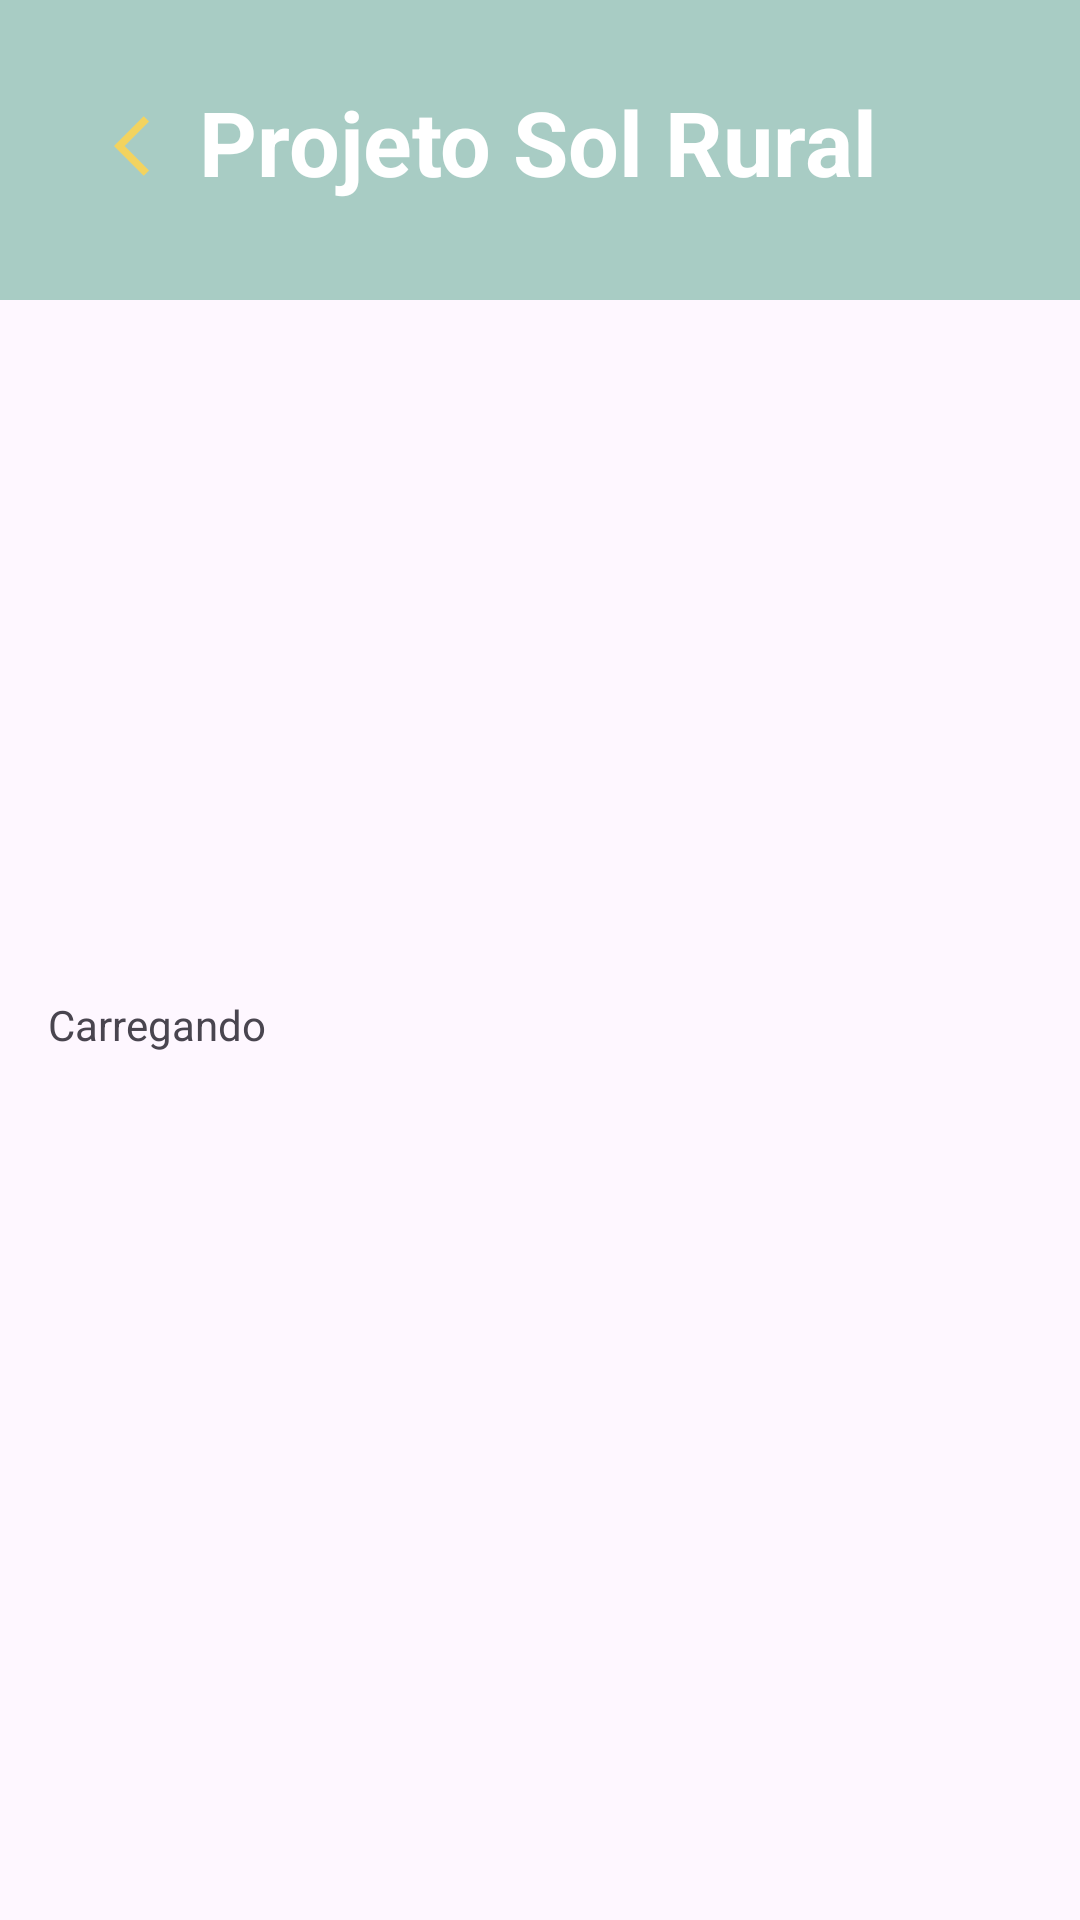

Write the Android layout XML for this screen, with the resource values it uses.
<!-- AndroidManifest.xml: application theme Theme.SolRural -->
<!-- res/layout/activity_ler_sobre.xml -->
<androidx.constraintlayout.widget.ConstraintLayout
    xmlns:android="http://schemas.android.com/apk/res/android"
    xmlns:app="http://schemas.android.com/apk/res-auto"
    xmlns:tools="http://schemas.android.com/tools"
    android:layout_width="match_parent"
    android:layout_height="match_parent">

    <View
        android:id="@+id/topBar"
        android:layout_width="0dp"
        android:layout_height="100dp"
        android:background="@color/verde_pastel"
        app:layout_constraintEnd_toEndOf="parent"
        app:layout_constraintStart_toStartOf="parent"
        app:layout_constraintTop_toTopOf="parent" />


    <ImageButton
        android:id="@+id/backButton"
        android:layout_width="68dp"
        android:layout_height="65dp"
        android:layout_marginStart="16dp"
        android:layout_marginTop="16dp"
        android:background="?android:attr/selectableItemBackgroundBorderless"
        android:src="@drawable/seta_esquerda"
        app:layout_constraintStart_toStartOf="parent"
        app:layout_constraintTop_toTopOf="parent" />

    <TextView
        android:id="@+id/titulo"
        android:layout_width="238dp"
        android:layout_height="40dp"
        android:layout_marginStart="16dp"
        android:layout_marginEnd="16dp"
        android:text="Projeto Sol Rural"
        android:textColor="@color/white"
        android:textSize="30sp"
        android:textStyle="bold"
        app:layout_constraintBottom_toBottomOf="@id/topBar"
        app:layout_constraintEnd_toEndOf="@id/topBar"
        app:layout_constraintHorizontal_bias="0.56"
        app:layout_constraintStart_toStartOf="@id/topBar"
        app:layout_constraintTop_toTopOf="@id/topBar"
        app:layout_constraintVertical_bias="0.45" />

    <ImageView
        android:id="@+id/contentImage"
        android:layout_width="200dp"
        android:layout_height="200dp"
        android:layout_marginTop="16dp"
        app:layout_constraintEnd_toEndOf="parent"
        app:layout_constraintStart_toStartOf="parent"
        app:layout_constraintTop_toBottomOf="@id/topBar" />

    <TextView
        android:id="@+id/contentText"
        android:layout_width="0dp"
        android:layout_height="wrap_content"
        android:layout_marginStart="16dp"
        android:layout_marginTop="16dp"
        android:layout_marginEnd="16dp"
        android:text="Carregando"
        app:layout_constraintEnd_toEndOf="parent"
        app:layout_constraintStart_toStartOf="parent"
        app:layout_constraintTop_toBottomOf="@id/contentImage" />

</androidx.constraintlayout.widget.ConstraintLayout>
<!-- resources referenced by this layout -->
<resources>
  <color name="verde_pastel">#a8ccc4</color>
  <color name="white">#FFFFFFFF</color>
  <!-- drawable seta_esquerda (drawable) -->
  <vector xmlns:android="http://schemas.android.com/apk/res/android" android:autoMirrored="true" android:height="24dp" android:tint="#F3D35F" android:viewportHeight="24" android:viewportWidth="24" android:width="24dp">
        
      <path android:fillColor="@android:color/white" android:pathData="M11.67,3.87L9.9,2.1 0,12l9.9,9.9 1.77,-1.77L3.54,12z"/>
      
  </vector>
  <style name="Theme.SolRural" parent="Base.Theme.SolRural" />
  <style name="Base.Theme.SolRural" parent="Theme.Material3.DayNight.NoActionBar">
          
          
      </style>
</resources>
